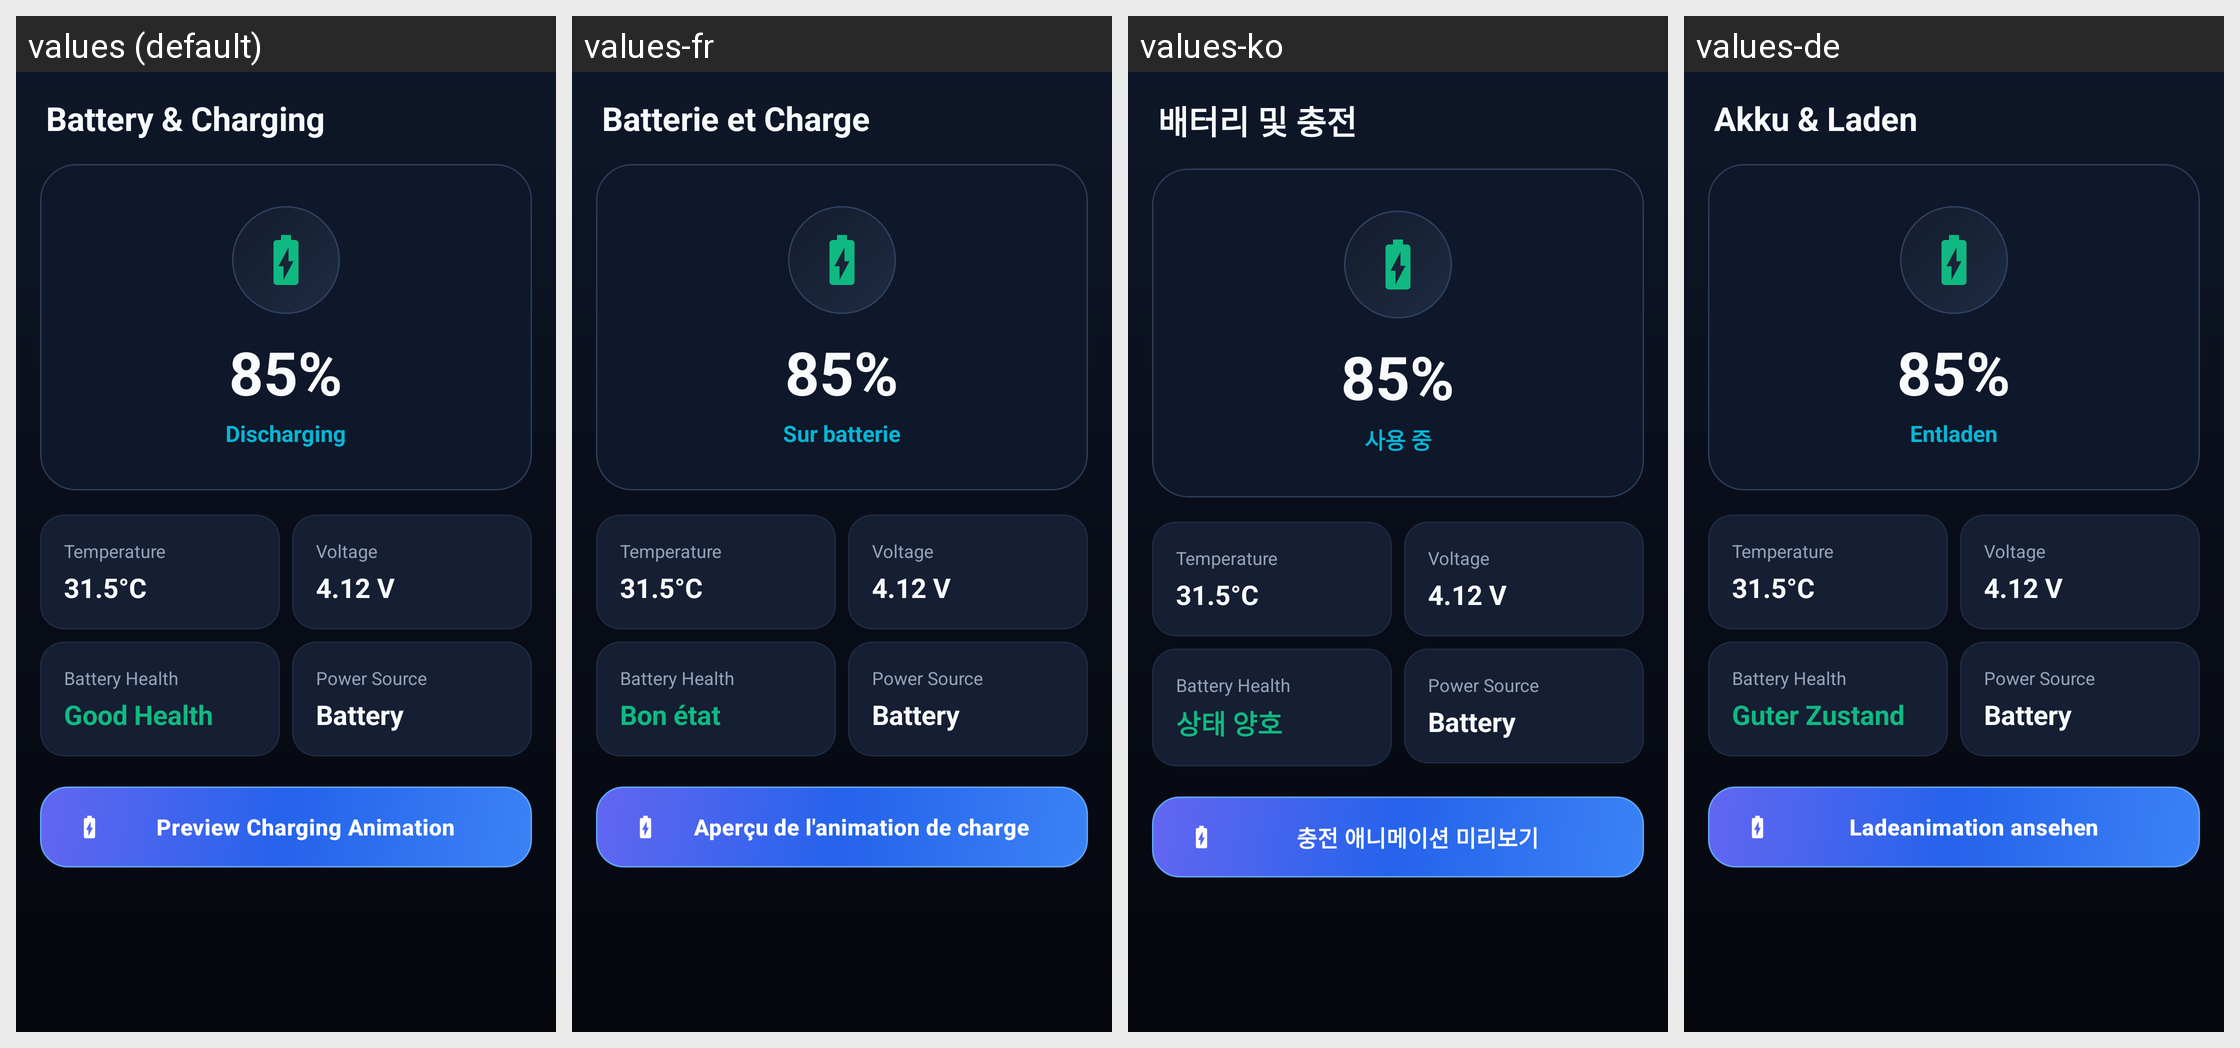

Locale-by-locale string values for the Android screen shown in this grid:
Android screen res/layout/fragment_battery.xml rendered under 4 locales, left to right: values (default), values-fr, values-ko, values-de. Device: Nexus 5 (rendered at 1080×1920; each locale shown at half size, 540×960, under a caption strip naming it); theme Theme.CleanApp.
Other locales in the repository, not shown: values-es, values-ja, values-vi, values-zh.
Strings drawn on this screen, with the default value and each locale's value (text and hints the layout hard-codes, and strings that could not be matched under every locale, appear in the picture but are not listed):

battery_title
  values: Battery & Charging
  values-fr: Batterie et Charge
  values-ko: 배터리 및 충전
  values-de: Akku & Laden

battery_status_discharging
  values: Discharging
  values-fr: Sur batterie
  values-ko: 사용 중
  values-de: Entladen

battery_health_good
  values: Good Health
  values-fr: Bon état
  values-ko: 상태 양호
  values-de: Guter Zustand

charging_animation_btn
  values: Preview Charging Animation
  values-fr: Aperçu de l'animation de charge
  values-ko: 충전 애니메이션 미리보기
  values-de: Ladeanimation ansehen
